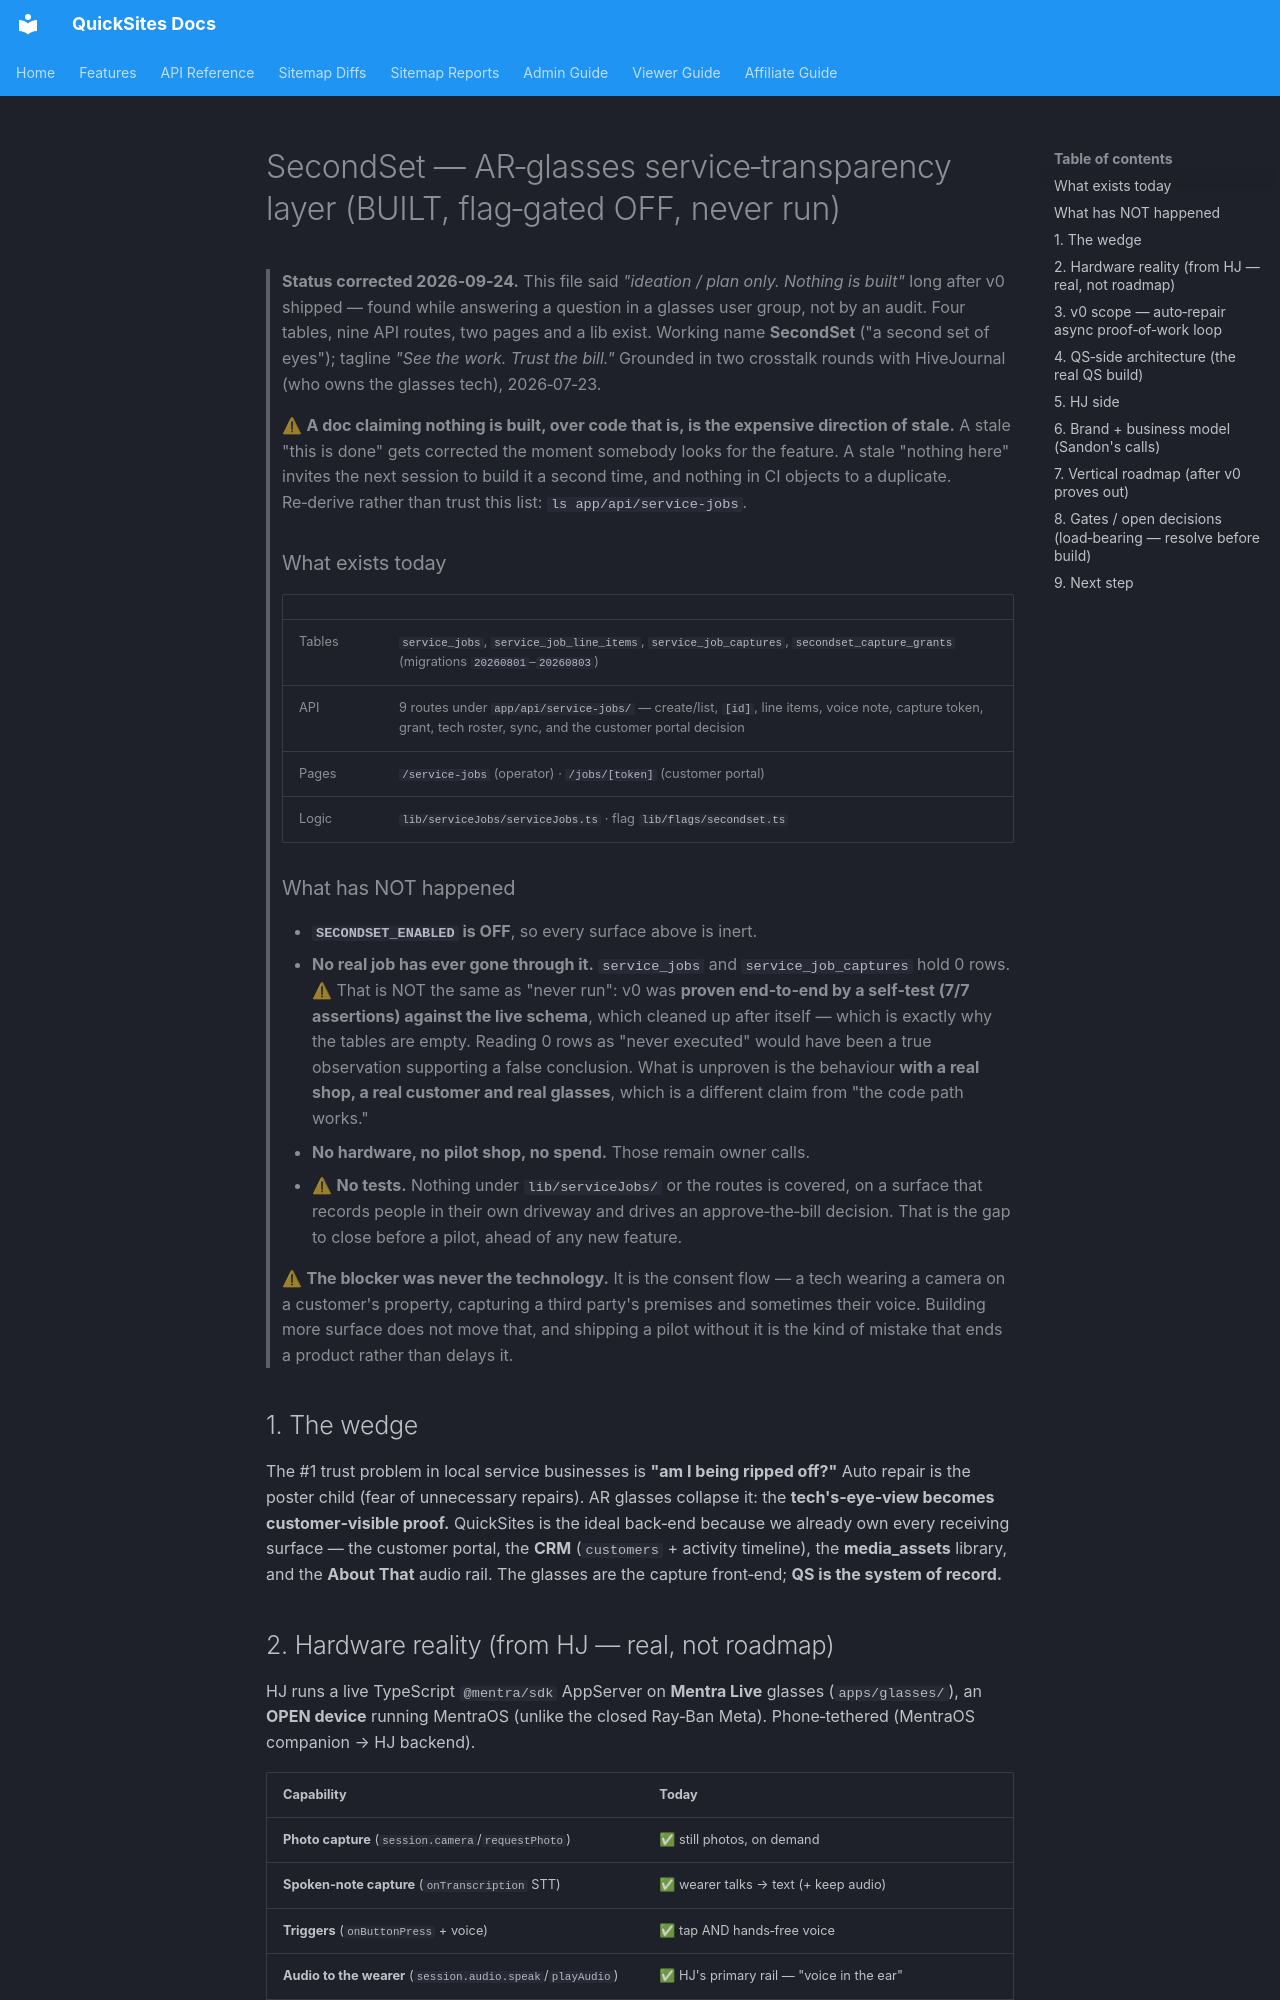

repository: Silver-Lamp/quicksites-v2 · page: SECONDSET_GLASSES_PLAN/index.html · generator: mkdocs

# SecondSet — AR‑glasses service‑transparency layer (BUILT, flag‑gated OFF, never run)

> **Status corrected 2026‑09‑24.** This file said *"ideation / plan only. Nothing is built"* long
> after v0 shipped — found while answering a question in a glasses user group, not by an audit. Four
> tables, nine API routes, two pages and a lib exist. Working name **SecondSet** ("a second set of
> eyes"); tagline *"See the work. Trust the bill."* Grounded in two crosstalk rounds with
> HiveJournal (who owns the glasses tech), 2026‑07‑23.
>
> ⚠ **A doc claiming nothing is built, over code that is, is the expensive direction of stale.** A
> stale "this is done" gets corrected the moment somebody looks for the feature. A stale "nothing
> here" invites the next session to build it a second time, and nothing in CI objects to a
> duplicate. Re‑derive rather than trust this list: `ls app/api/service-jobs`.
>
> ### What exists today
>
> | | |
> |---|---|
> | Tables | `service_jobs`, `service_job_line_items`, `service_job_captures`, `secondset_capture_grants` (migrations `20260801`–`20260803`) |
> | API | 9 routes under `app/api/service-jobs/` — create/list, `[id]`, line items, voice note, capture token, grant, tech roster, sync, and the customer portal decision |
> | Pages | `/service-jobs` (operator) · `/jobs/[token]` (customer portal) |
> | Logic | `lib/serviceJobs/serviceJobs.ts` · flag `lib/flags/secondset.ts` |
>
> ### What has NOT happened
>
> - **`SECONDSET_ENABLED` is OFF**, so every surface above is inert.
> - **No real job has ever gone through it.** `service_jobs` and `service_job_captures` hold 0 rows.
>   ⚠ That is NOT the same as "never run": v0 was **proven end‑to‑end by a self‑test (7/7
>   assertions) against the live schema**, which cleaned up after itself — which is exactly why the
>   tables are empty. Reading 0 rows as "never executed" would have been a true observation
>   supporting a false conclusion. What is unproven is the behaviour **with a real shop, a real
>   customer and real glasses**, which is a different claim from "the code path works."
> - **No hardware, no pilot shop, no spend.** Those remain owner calls.
> - ⚠ **No tests.** Nothing under `lib/serviceJobs/` or the routes is covered, on a surface that
>   records people in their own driveway and drives an approve‑the‑bill decision. That is the gap to
>   close before a pilot, ahead of any new feature.
>
> ⚠ **The blocker was never the technology.** It is the consent flow — a tech wearing a camera on a
> customer's property, capturing a third party's premises and sometimes their voice. Building more
> surface does not move that, and shipping a pilot without it is the kind of mistake that ends a
> product rather than delays it.

## 1. The wedge

The #1 trust problem in local service businesses is **"am I being ripped off?"** Auto
repair is the poster child (fear of unnecessary repairs). AR glasses collapse it: the
**tech's‑eye‑view becomes customer‑visible proof.** QuickSites is the ideal back‑end
because we already own every receiving surface — the customer portal, the **CRM**
(`customers` + activity timeline), the **media_assets** library, and the **About That**
audio rail. The glasses are the capture front‑end; **QS is the system of record.**
